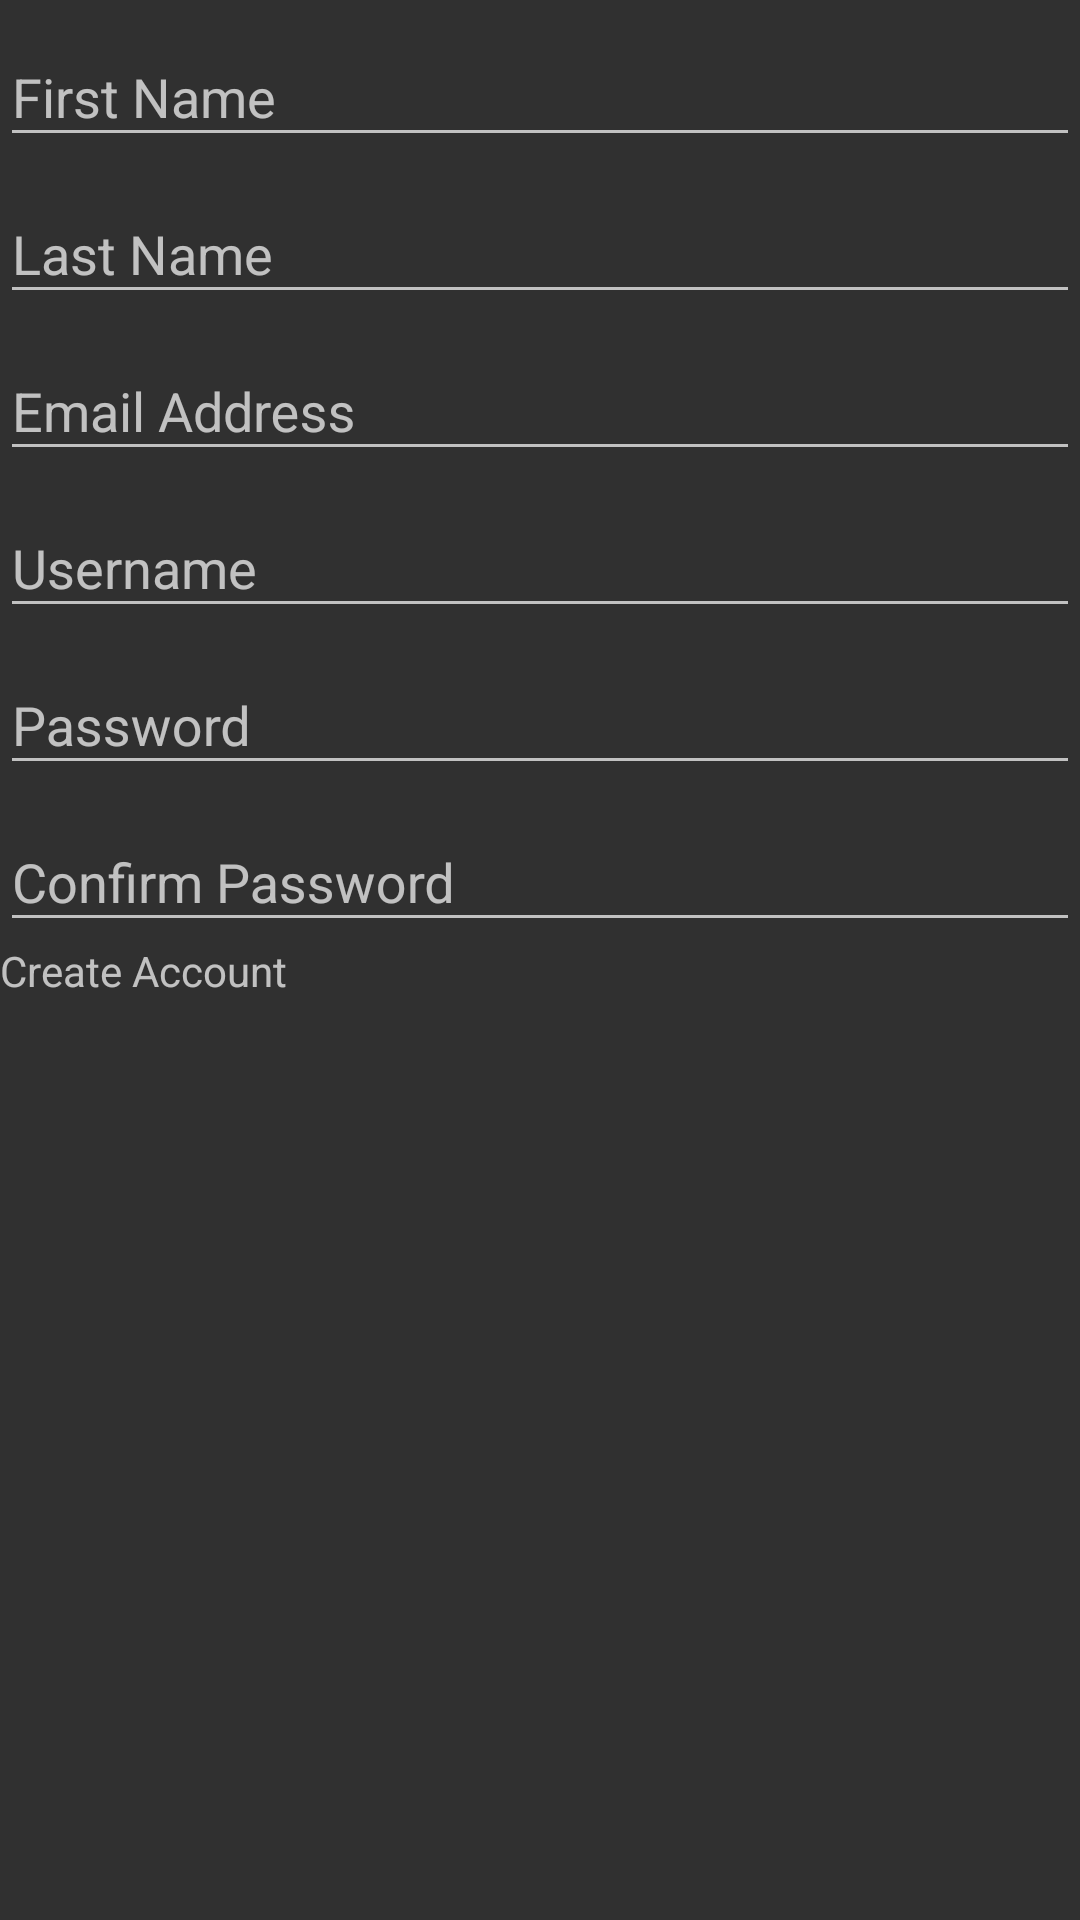

Write the Android layout XML for this screen, with the resource values it uses.
<!-- AndroidManifest.xml: application theme AppTheme -->
<!-- res/layout/activity_create_account.xml -->
<?xml version="1.0" encoding="utf-8"?>
<LinearLayout xmlns:android="http://schemas.android.com/apk/res/android"
    xmlns:tools="http://schemas.android.com/tools"
    android:layout_width="match_parent"
    android:layout_height="match_parent"
    android:fitsSystemWindows="true"
    android:orientation="vertical"
    tools:context="com.jeff_fennell.capstone.CreateAccount">

    <android.support.design.widget.TextInputLayout
        android:id="@+id/create_account_first_name_wrapper"
        android:layout_width="match_parent"
        android:layout_height="wrap_content"
        android:theme="@style/Theme.AppCompat">
        <EditText
            android:layout_width="match_parent"
            android:layout_height="wrap_content"
            android:hint="@string/create_account_first_name"
            android:id="@+id/create_account_first_name"/>
    </android.support.design.widget.TextInputLayout>

    <android.support.design.widget.TextInputLayout
        android:id="@+id/create_account_last_name_wrapper"
        android:layout_width="match_parent"
        android:layout_height="wrap_content"
        android:theme="@style/Theme.AppCompat">
        <EditText
            android:layout_width="match_parent"
            android:layout_height="wrap_content"
            android:hint="@string/create_account_last_name"
            android:id="@+id/create_account_last_name"/>
    </android.support.design.widget.TextInputLayout>

    <android.support.design.widget.TextInputLayout
        android:id="@+id/create_account_email_wrapper"
        android:layout_width="match_parent"
        android:layout_height="wrap_content"
        android:theme="@style/Theme.AppCompat">
        <EditText
            android:layout_width="match_parent"
            android:layout_height="wrap_content"
            android:hint="@string/create_account_email"
            android:id="@+id/create_account_email"/>
    </android.support.design.widget.TextInputLayout>


    <android.support.design.widget.TextInputLayout
        android:id="@+id/create_account_username_wrapper"
        android:layout_width="match_parent"
        android:layout_height="wrap_content"
        android:theme="@style/Theme.AppCompat">
        <EditText
            android:layout_width="match_parent"
            android:layout_height="wrap_content"
            android:hint="@string/create_account_username"
            android:id="@+id/create_account_username"/>
    </android.support.design.widget.TextInputLayout>

    <android.support.design.widget.TextInputLayout
        android:id="@+id/create_account_password_wrapper"
        android:layout_width="match_parent"
        android:layout_height="wrap_content"
        android:theme="@style/Theme.AppCompat">
        <EditText
            android:layout_width="match_parent"
            android:layout_height="wrap_content"
            android:hint="@string/create_account_pasword"
            android:id="@+id/create_account_password"/>
    </android.support.design.widget.TextInputLayout>

    <android.support.design.widget.TextInputLayout
        android:id="@+id/create_account_password__confirm_wrapper"
        android:layout_width="match_parent"
        android:layout_height="wrap_content"
        android:theme="@style/Theme.AppCompat">
        <EditText
            android:layout_width="match_parent"
            android:layout_height="wrap_content"
            android:hint="@string/create_account_confirm_password"
            android:id="@+id/create_account_password_confirm"/>
    </android.support.design.widget.TextInputLayout>
    <Button
        android:layout_width="wrap_content"
        android:layout_height="wrap_content"
        android:hint="@string/create_account_button"
        android:onClick="validateFieldsAndCreateAccount"/>
</LinearLayout>
<!-- resources referenced by this layout -->
<resources>
  <string name="create_account_button">Create Account</string>
  <string name="create_account_confirm_password">Confirm Password</string>
  <string name="create_account_email">Email Address</string>
  <string name="create_account_first_name">First Name</string>
  <string name="create_account_last_name">Last Name</string>
  <string name="create_account_pasword">Password</string>
  <string name="create_account_username">Username</string>
  <style name="AppTheme" parent="ThemeOverlay.AppCompat.Dark.ActionBar">
          
          <item name="colorPrimary">@color/colorPrimary</item>
          <item name="colorPrimaryDark">@color/colorPrimaryDark</item>
          <item name="colorAccent">@color/colorAccent</item>
      </style>
  <color name="colorPrimary">#3F51B5</color>
  <color name="colorPrimaryDark">#303F9F</color>
  <color name="colorAccent">#80deea</color>
</resources>
